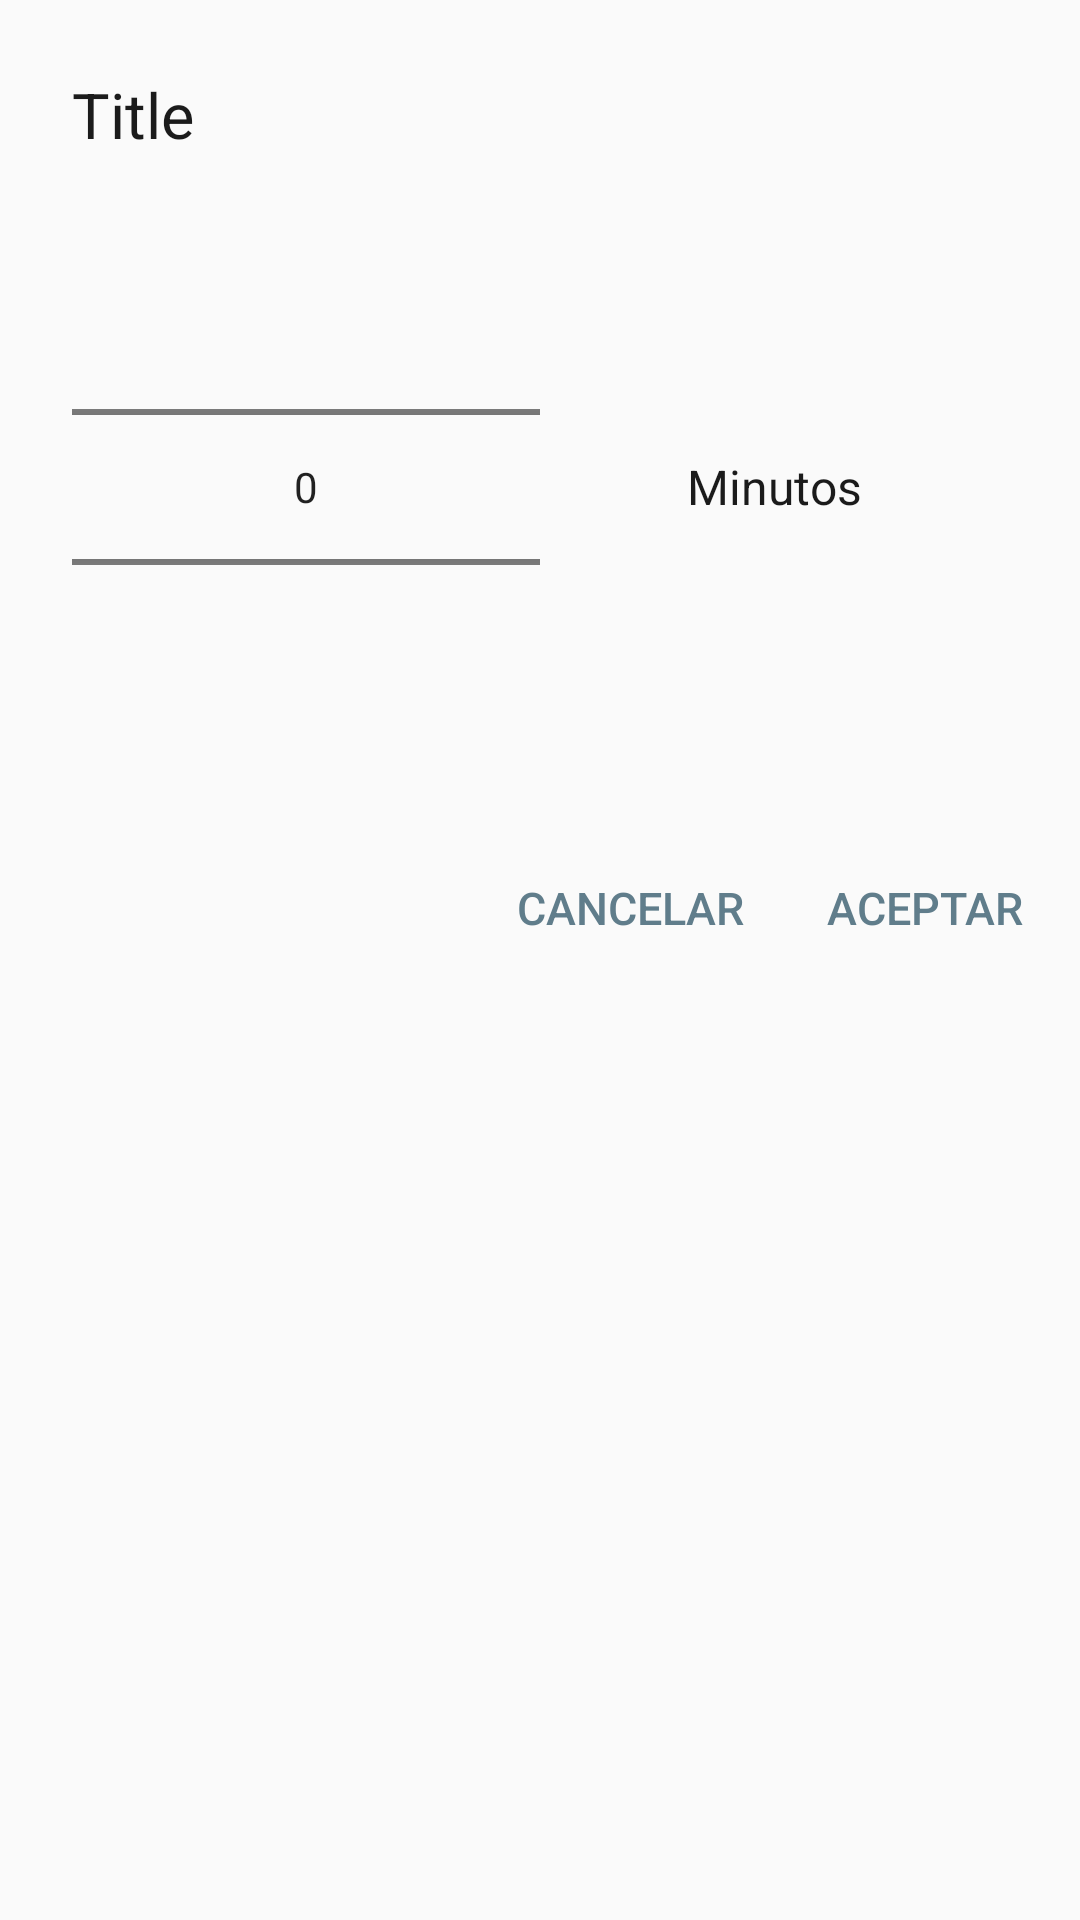

The Android layout XML behind this screen, and the referenced resources:
<!-- AndroidManifest.xml: application theme AppTheme -->
<!-- res/layout/fragment_number_picker.xml -->
<?xml version="1.0" encoding="utf-8"?>
<LinearLayout
    xmlns:android="http://schemas.android.com/apk/res/android"
    android:orientation="vertical"
    android:layout_width="match_parent"
    android:layout_height="wrap_content">

    <LinearLayout
        android:layout_width="match_parent"
        android:layout_height="wrap_content"
        android:padding="@dimen/dialog.area.contents.padding"
        android:orientation="vertical">

        <TextView
            android:id="@+id/settings.dialog.title"
            android:layout_width="match_parent"
            android:layout_height="wrap_content"
            android:text="Title"
            android:layout_marginBottom="@dimen/dialog.tittle.padding.bottom"
            android:textSize="@dimen/text.title"
            android:textColor="@color/black"/>
        <LinearLayout
            android:layout_width="match_parent"
            android:layout_height="wrap_content"
            android:orientation="horizontal"
            android:gravity="center"
            android:weightSum="1">
            <NumberPicker
                android:id="@+id/settings.dialog.number.picker"
                android:layout_width="0dp"
                android:layout_height="wrap_content"
                android:layout_weight="0.5"/>
            <TextView
                android:id="@+id/units"
                android:layout_width="0dp"
                android:layout_height="match_parent"
                android:layout_weight="0.5"
                android:text="Minutos"
                android:gravity="center"
                android:textSize="@dimen/text.body"
                android:textColor="@color/black"/>
        </LinearLayout>

    </LinearLayout>

    <LinearLayout
        android:layout_width="match_parent"
        android:layout_height="@dimen/dialog.area.buttons.height"
        android:padding="@dimen/dialog.area.buttons.padding"
        android:gravity="right">
        <Button
            android:id="@+id/settings.dialog.cancel"
            android:layout_width="wrap_content"
            android:layout_height="@dimen/button.height"
            android:text="Cancelar"
            android:layout_marginRight="@dimen/button.padding"
            android:padding="8dp"
            android:gravity="center"
            android:background="?android:selectableItemBackground"
            android:textSize="@dimen/text.button"
            android:textColor="@color/primary"/>
        <Button
            android:id="@+id/settings.dialog.accept"
            android:layout_width="wrap_content"
            android:layout_height="@dimen/button.height"
            android:text="Aceptar"
            android:padding="@dimen/button.padding"
            android:gravity="center"
            android:background="?android:selectableItemBackground"
            android:textSize="@dimen/text.button"
            android:textColor="@color/primary"/>
    </LinearLayout>

</LinearLayout>
<!-- resources referenced by this layout -->
<resources>
  <color name="black">#1B1B1B</color>
  <color name="primary">#607D8B</color>
  <dimen name="button.height">36dp</dimen>
  <dimen name="button.padding">8dp</dimen>
  <dimen name="dialog.area.buttons.height">52dp</dimen>
  <dimen name="dialog.area.buttons.padding">8dp</dimen>
  <dimen name="dialog.area.contents.padding">24dp</dimen>
  <dimen name="dialog.tittle.padding.bottom">20dp</dimen>
  <dimen name="text.body">16sp</dimen>
  <dimen name="text.button">15sp</dimen>
  <dimen name="text.title">21sp</dimen>
  <style name="AppTheme" parent="Theme.AppCompat.Light.NoActionBar">
          <item name="colorPrimary">@color/primary</item>
          <item name="colorPrimaryDark">@color/primary.dark</item>
          <item name="colorAccent">@color/white</item>
          
      </style>
  <color name="primary.dark">#455A64</color>
  <color name="white">#ffffff</color>
</resources>
